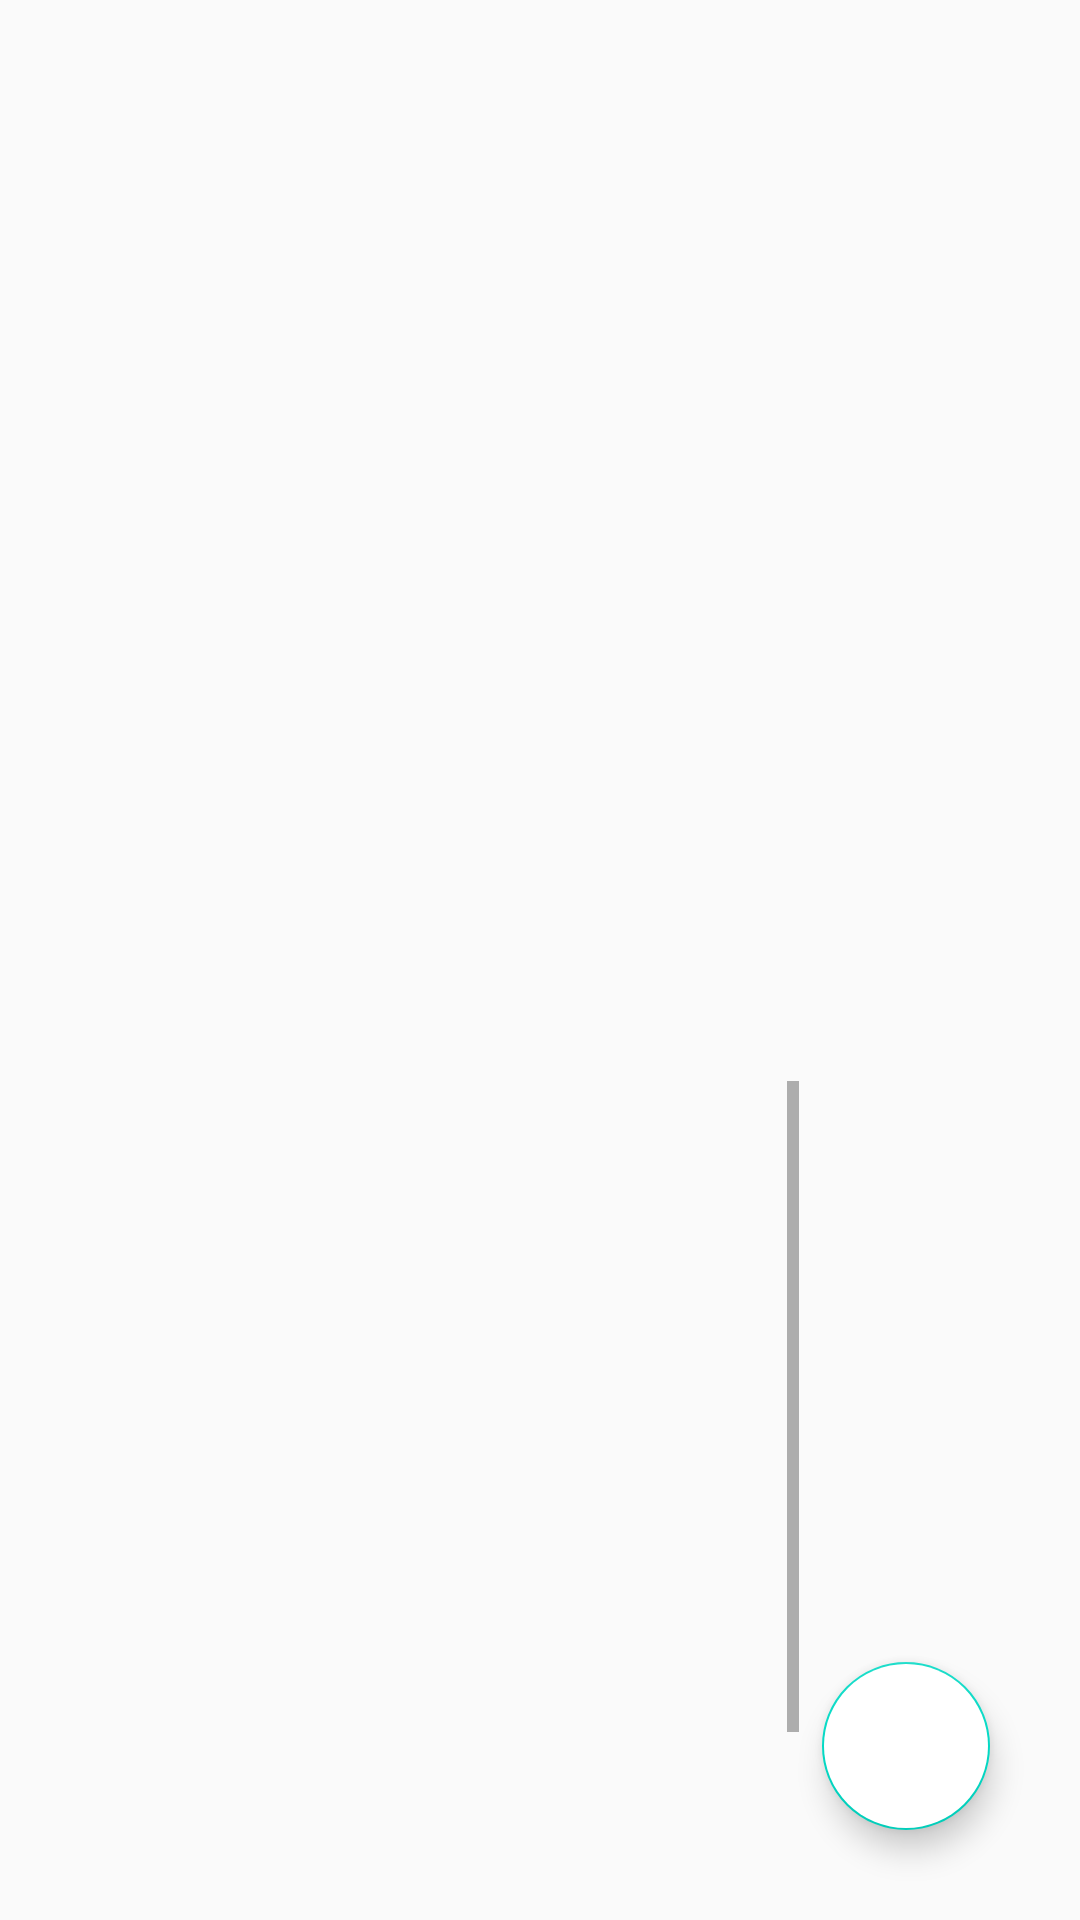

Here is an Android app screen rendered from its layout file. Give the layout XML and the strings, colors and styles it references.
<!-- AndroidManifest.xml: application theme AppTheme -->
<!-- res/layout/activity_base_selector.xml -->
<?xml version="1.0" encoding="utf-8"?>
<androidx.constraintlayout.widget.ConstraintLayout xmlns:android="http://schemas.android.com/apk/res/android"
    xmlns:app="http://schemas.android.com/apk/res-auto"
    xmlns:tools="http://schemas.android.com/tools"
    android:layout_width="match_parent"
    android:layout_height="match_parent"
    tools:context=".avatar.BaseSelector">

    <ImageView
        android:id="@+id/baseSelectorFinalForm"
        android:layout_width="231dp"
        android:layout_height="295dp"
        app:layout_constraintBottom_toBottomOf="parent"
        app:layout_constraintEnd_toEndOf="parent"
        app:layout_constraintHorizontal_bias="0.498"
        app:layout_constraintStart_toStartOf="parent"
        app:layout_constraintTop_toTopOf="parent"
        app:layout_constraintVertical_bias="0.189"
        tools:srcCompat="@tools:sample/avatars" />

    <ScrollView
        android:id="@+id/baseSelectorOptionScroll"
        android:layout_width="173dp"
        android:layout_height="218dp"
        app:layout_constraintEnd_toEndOf="@+id/baseSelectorFinalForm"
        app:layout_constraintStart_toStartOf="@+id/baseSelectorFinalForm"
        app:layout_constraintTop_toBottomOf="@+id/baseSelectorFinalForm">

        <LinearLayout
            android:layout_width="match_parent"
            android:layout_height="wrap_content"
            android:orientation="vertical">

            <ImageView
                android:id="@+id/baseSelectorOption1"
                android:layout_width="match_parent"
                android:layout_height="109dp"
                android:onClick="selectBase"
                tools:srcCompat="@tools:sample/avatars" />

            <ImageView
                android:id="@+id/baseSelectorOption2"
                android:layout_width="match_parent"
                android:layout_height="110dp"
                android:onClick="selectBase"
                tools:srcCompat="@tools:sample/avatars" />

        </LinearLayout>
    </ScrollView>

    <com.google.android.material.floatingactionbutton.FloatingActionButton
        android:id="@+id/baseSelectorNext"
        android:layout_width="wrap_content"
        android:layout_height="wrap_content"
        android:layout_marginStart="39dp"
        android:layout_marginTop="94dp"
        android:layout_marginEnd="30dp"
        android:layout_marginBottom="30dp"
        android:backgroundTint="#FFFFFF"
        android:clickable="true"
        android:onClick="nextSelector"
        android:src="@drawable/ok"
        app:layout_constraintBottom_toBottomOf="parent"
        app:layout_constraintEnd_toEndOf="parent"
        app:layout_constraintHorizontal_bias="1.0"
        app:layout_constraintStart_toEndOf="@+id/baseSelectorOptionScroll"
        app:layout_constraintTop_toBottomOf="@+id/baseSelectorFinalForm"
        app:layout_constraintVertical_bias="1.0" />

</androidx.constraintlayout.widget.ConstraintLayout>
<!-- resources referenced by this layout -->
<resources>
  <style name="AppTheme" parent="Theme.AppCompat.Light.DarkActionBar">
          
          <item name="colorPrimary">#A5F8CE</item>
          <item name="colorPrimaryDark">#A5F8CE</item>
          <item name="colorAccent">@color/colorAccent</item>
      </style>
  <!-- not gathered from this repository: default colours our renderer supplied (Android Studio template values) -->
  <color name="colorAccent">#FF03DAC5</color>
</resources>
